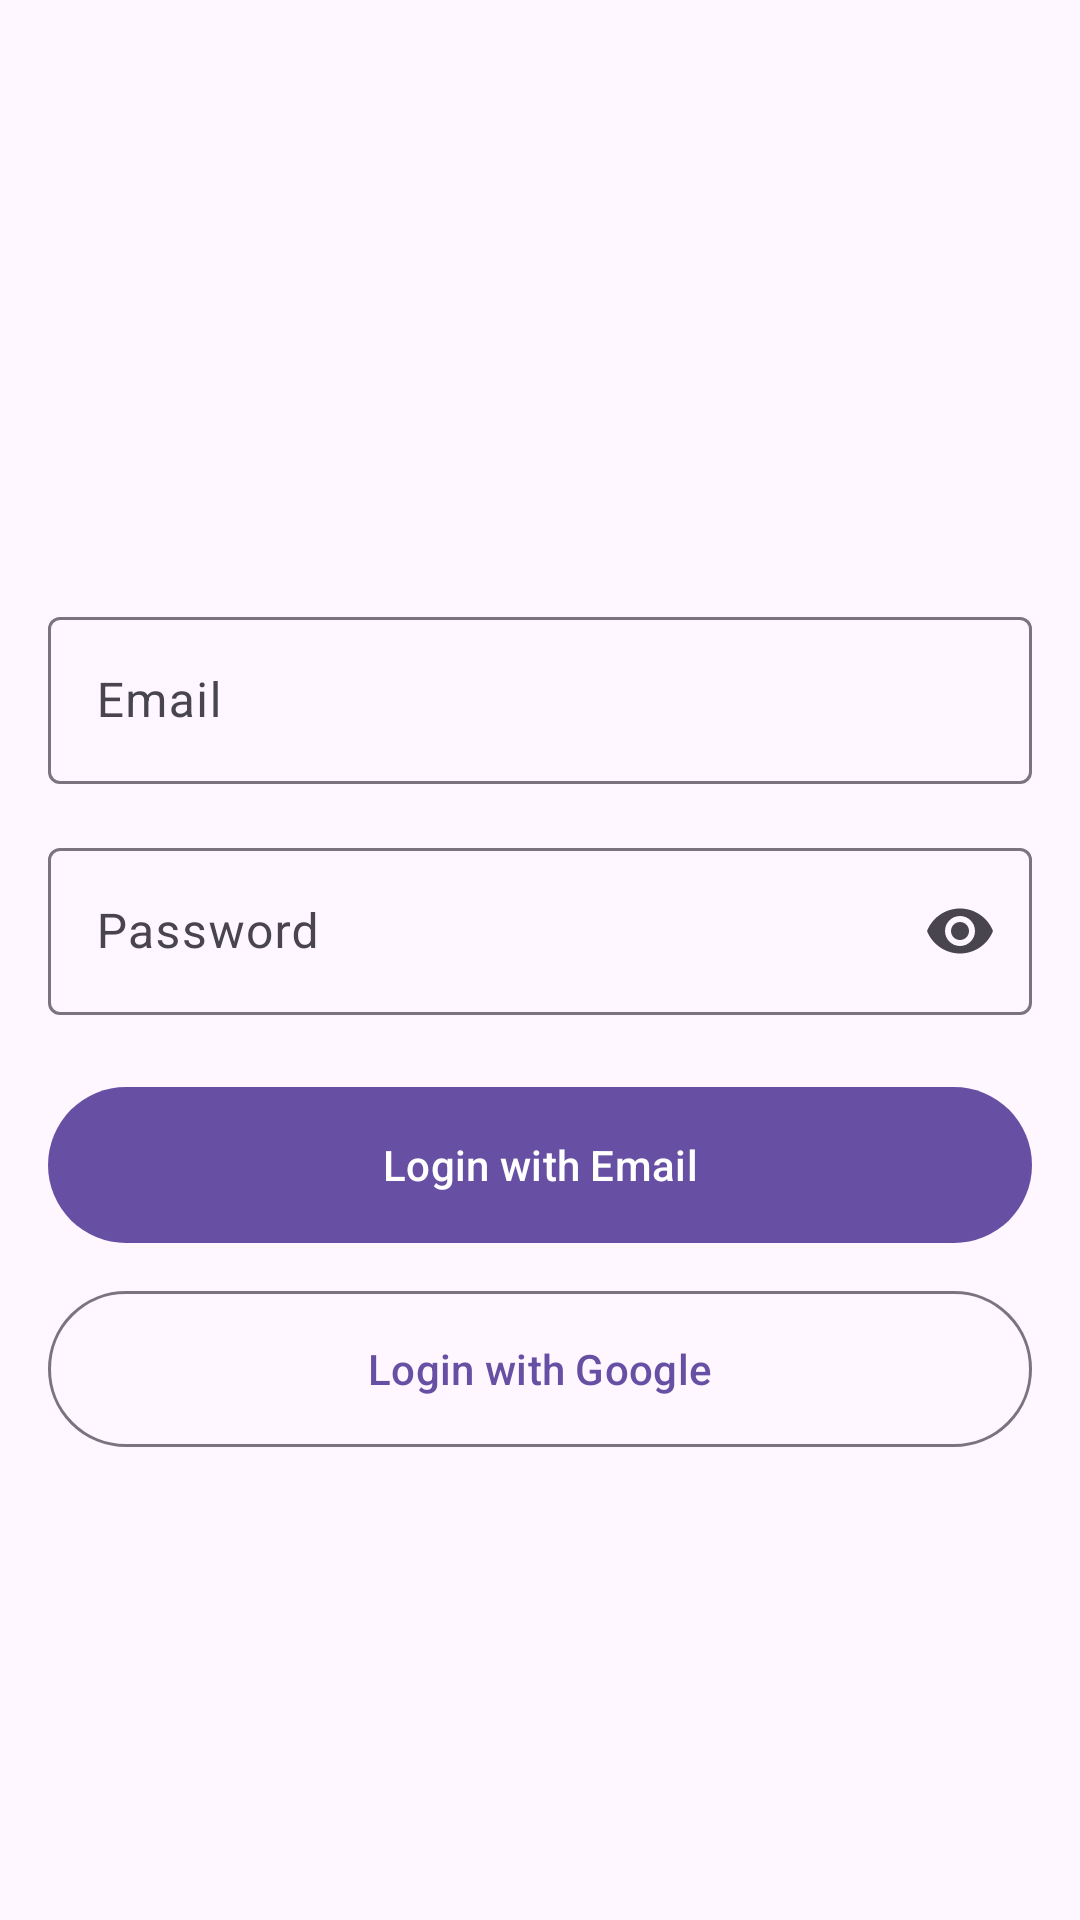

Layout XML and referenced resources for this Android screen:
<!-- AndroidManifest.xml: application theme Theme.FirebaseAuth -->
<!-- res/layout/activity_custom.xml -->
<?xml version="1.0" encoding="utf-8"?>
<LinearLayout xmlns:android="http://schemas.android.com/apk/res/android"
    xmlns:app="http://schemas.android.com/apk/res-auto"
    xmlns:tools="http://schemas.android.com/tools"
    android:id="@+id/main"
    android:layout_width="match_parent"
    android:layout_height="match_parent"
    android:gravity="center"
    android:orientation="vertical"
    tools:context=".MainActivity">

    <TextView
        android:id="@+id/info"
        android:layout_width="wrap_content"
        android:layout_height="wrap_content"
        android:layout_marginBottom="20dp"
        android:textSize="20sp"
        tools:text="User: example" />

    <com.google.android.material.button.MaterialButton
        android:id="@+id/createFirestore"
        android:layout_width="wrap_content"
        android:layout_height="wrap_content"
        android:layout_marginBottom="20dp"
        android:text="@string/create_firestore_user"
        android:visibility="gone" />

    <com.google.android.material.textfield.TextInputLayout
        android:layout_width="match_parent"
        android:layout_height="wrap_content"
        android:layout_marginHorizontal="16dp"
        android:hint="@string/email">

        <com.google.android.material.textfield.TextInputEditText
            android:id="@+id/emailField"
            android:layout_width="match_parent"
            android:layout_height="wrap_content"
            android:inputType="textEmailAddress" />

    </com.google.android.material.textfield.TextInputLayout>

    <com.google.android.material.textfield.TextInputLayout
        android:layout_width="match_parent"
        android:layout_height="wrap_content"
        android:layout_marginHorizontal="16dp"
        android:layout_marginTop="16dp"
        android:hint="@string/password"
        app:endIconMode="password_toggle">

        <com.google.android.material.textfield.TextInputEditText
            android:id="@+id/passwordField"
            android:layout_width="match_parent"
            android:layout_height="wrap_content"
            android:inputType="textPassword" />

    </com.google.android.material.textfield.TextInputLayout>

    <com.google.android.material.button.MaterialButton
        android:id="@+id/loginEmail"
        android:layout_width="match_parent"
        android:layout_height="60dp"
        android:layout_marginHorizontal="16dp"
        android:layout_marginTop="20dp"
        android:text="@string/login_with_email" />

    <com.google.android.material.button.MaterialButton
        android:id="@+id/loginGoogle"
        style="@style/Widget.Material3.Button.OutlinedButton"
        android:layout_width="match_parent"
        android:layout_height="60dp"
        android:layout_marginHorizontal="16dp"
        android:layout_marginTop="8dp"
        android:text="@string/login_with_google" />

</LinearLayout>
<!-- resources referenced by this layout -->
<resources>
  <string name="create_firestore_user">Create firestore user</string>
  <string name="email">Email</string>
  <string name="login_with_email">Login with Email</string>
  <string name="login_with_google">Login with Google</string>
  <string name="password">Password</string>
  <style name="Theme.FirebaseAuth" parent="Base.Theme.FirebaseAuth" />
  <style name="Base.Theme.FirebaseAuth" parent="Theme.Material3.DayNight.NoActionBar">
          
          
      </style>
</resources>
